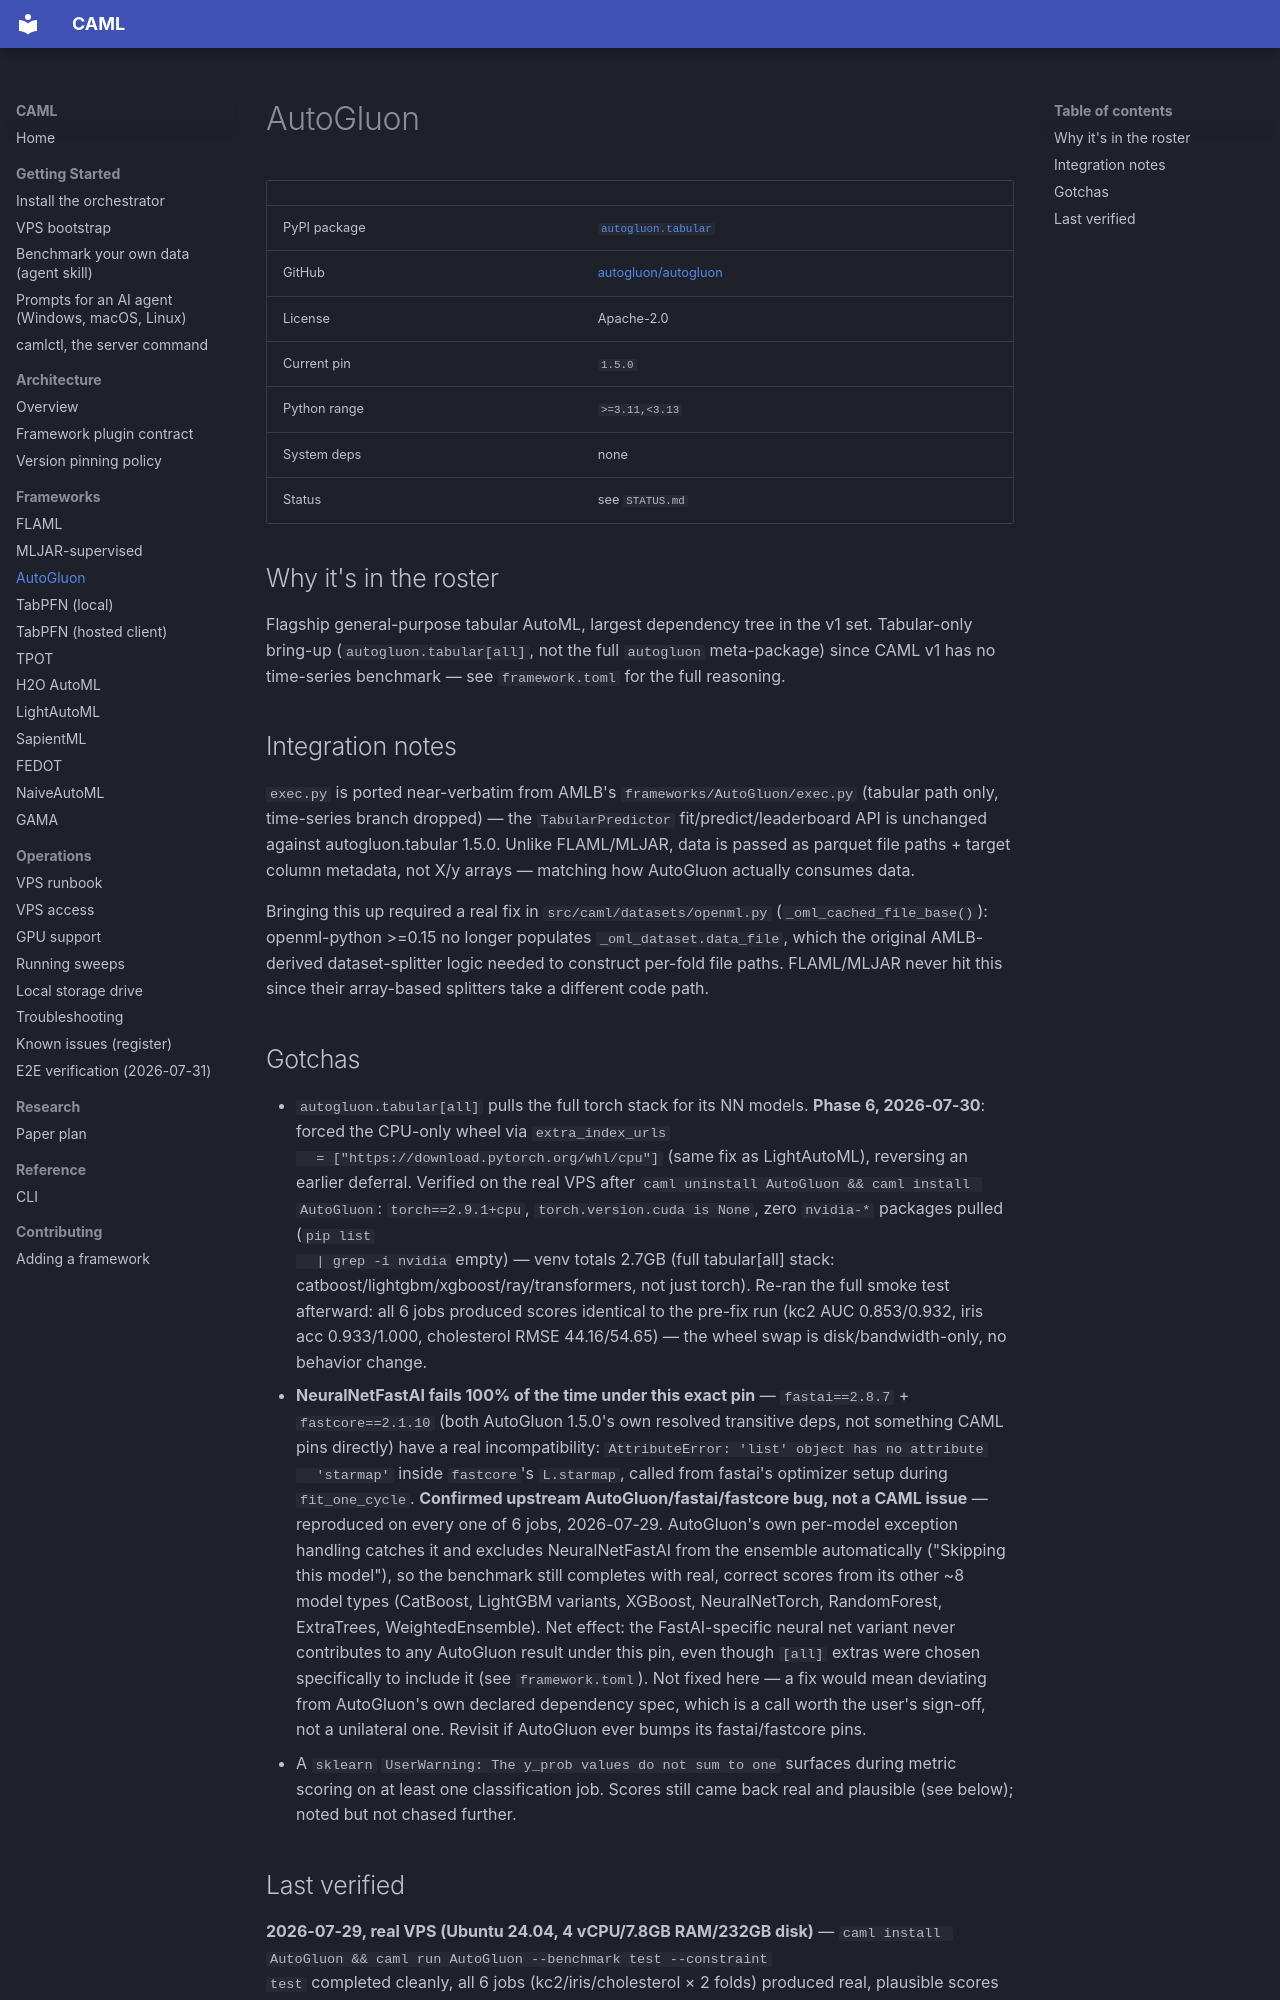

repository: A1i-Tabatabaei/CAML · page: frameworks/autogluon/index.html · generator: mkdocs

# AutoGluon

| | |
|---|---|
| PyPI package | [`autogluon.tabular`](https://pypi.org/project/autogluon.tabular/) |
| GitHub | [autogluon/autogluon](https://github.com/autogluon/autogluon) |
| License | Apache-2.0 |
| Current pin | `1.5.0` |
| Python range | `>=3.11,<3.13` |
| System deps | none |
| Status | see `STATUS.md` |

## Why it's in the roster

Flagship general-purpose tabular AutoML, largest dependency tree in the v1
set. Tabular-only bring-up (`autogluon.tabular[all]`, not the full
`autogluon` meta-package) since CAML v1 has no time-series benchmark — see
`framework.toml` for the full reasoning.

## Integration notes

`exec.py` is ported near-verbatim from AMLB's `frameworks/AutoGluon/exec.py`
(tabular path only, time-series branch dropped) — the `TabularPredictor`
fit/predict/leaderboard API is unchanged against autogluon.tabular 1.5.0.
Unlike FLAML/MLJAR, data is passed as parquet file paths + target column
metadata, not X/y arrays — matching how AutoGluon actually consumes data.

Bringing this up required a real fix in `src/caml/datasets/openml.py`
(`_oml_cached_file_base()`): openml-python >=0.15 no longer populates
`_oml_dataset.data_file`, which the original AMLB-derived dataset-splitter
logic needed to construct per-fold file paths. FLAML/MLJAR never hit this
since their array-based splitters take a different code path.

## Gotchas

- `autogluon.tabular[all]` pulls the full torch stack for its NN models.
  **Phase 6, 2026-07-30**: forced the CPU-only wheel via `extra_index_urls
  = ["https://download.pytorch.org/whl/cpu"]` (same fix as LightAutoML),
  reversing an earlier deferral. Verified on the real VPS after
  `caml uninstall AutoGluon && caml install AutoGluon`: `torch==2.9.1+cpu`,
  `torch.version.cuda is None`, zero `nvidia-*` packages pulled (`pip list
  | grep -i nvidia` empty) — venv totals 2.7GB (full tabular[all] stack:
  catboost/lightgbm/xgboost/ray/transformers, not just torch). Re-ran the
  full smoke test afterward: all 6 jobs produced scores identical to the
  pre-fix run (kc2 AUC 0.853/0.932, iris acc 0.933/1.000, cholesterol RMSE
  44.16/54.65) — the wheel swap is disk/bandwidth-only, no behavior change.
- **NeuralNetFastAI fails 100% of the time under this exact pin** —
  `fastai==2.8.7` + `fastcore==2.1.10` (both AutoGluon 1.5.0's own resolved
  transitive deps, not something CAML pins directly) have a real
  incompatibility: `AttributeError: 'list' object has no attribute
  'starmap'` inside `fastcore`'s `L.starmap`, called from fastai's
  optimizer setup during `fit_one_cycle`. **Confirmed upstream
  AutoGluon/fastai/fastcore bug, not a CAML issue** — reproduced on every
  one of 6 jobs, 2026-07-29. AutoGluon's own per-model exception handling
  catches it and excludes NeuralNetFastAI from the ensemble automatically
  ("Skipping this model"), so the benchmark still completes with real,
  correct scores from its other ~8 model types (CatBoost, LightGBM
  variants, XGBoost, NeuralNetTorch, RandomForest, ExtraTrees,
  WeightedEnsemble). Net effect: the FastAI-specific neural net variant
  never contributes to any AutoGluon result under this pin, even though
  `[all]` extras were chosen specifically to include it (see
  `framework.toml`). Not fixed here — a fix would mean deviating from
  AutoGluon's own declared dependency spec, which is a call worth the
  user's sign-off, not a unilateral one. Revisit if AutoGluon ever bumps
  its fastai/fastcore pins.
- A `sklearn` `UserWarning: The y_prob values do not sum to one` surfaces
  during metric scoring on at least one classification job. Scores still
  came back real and plausible (see below); noted but not chased further.
